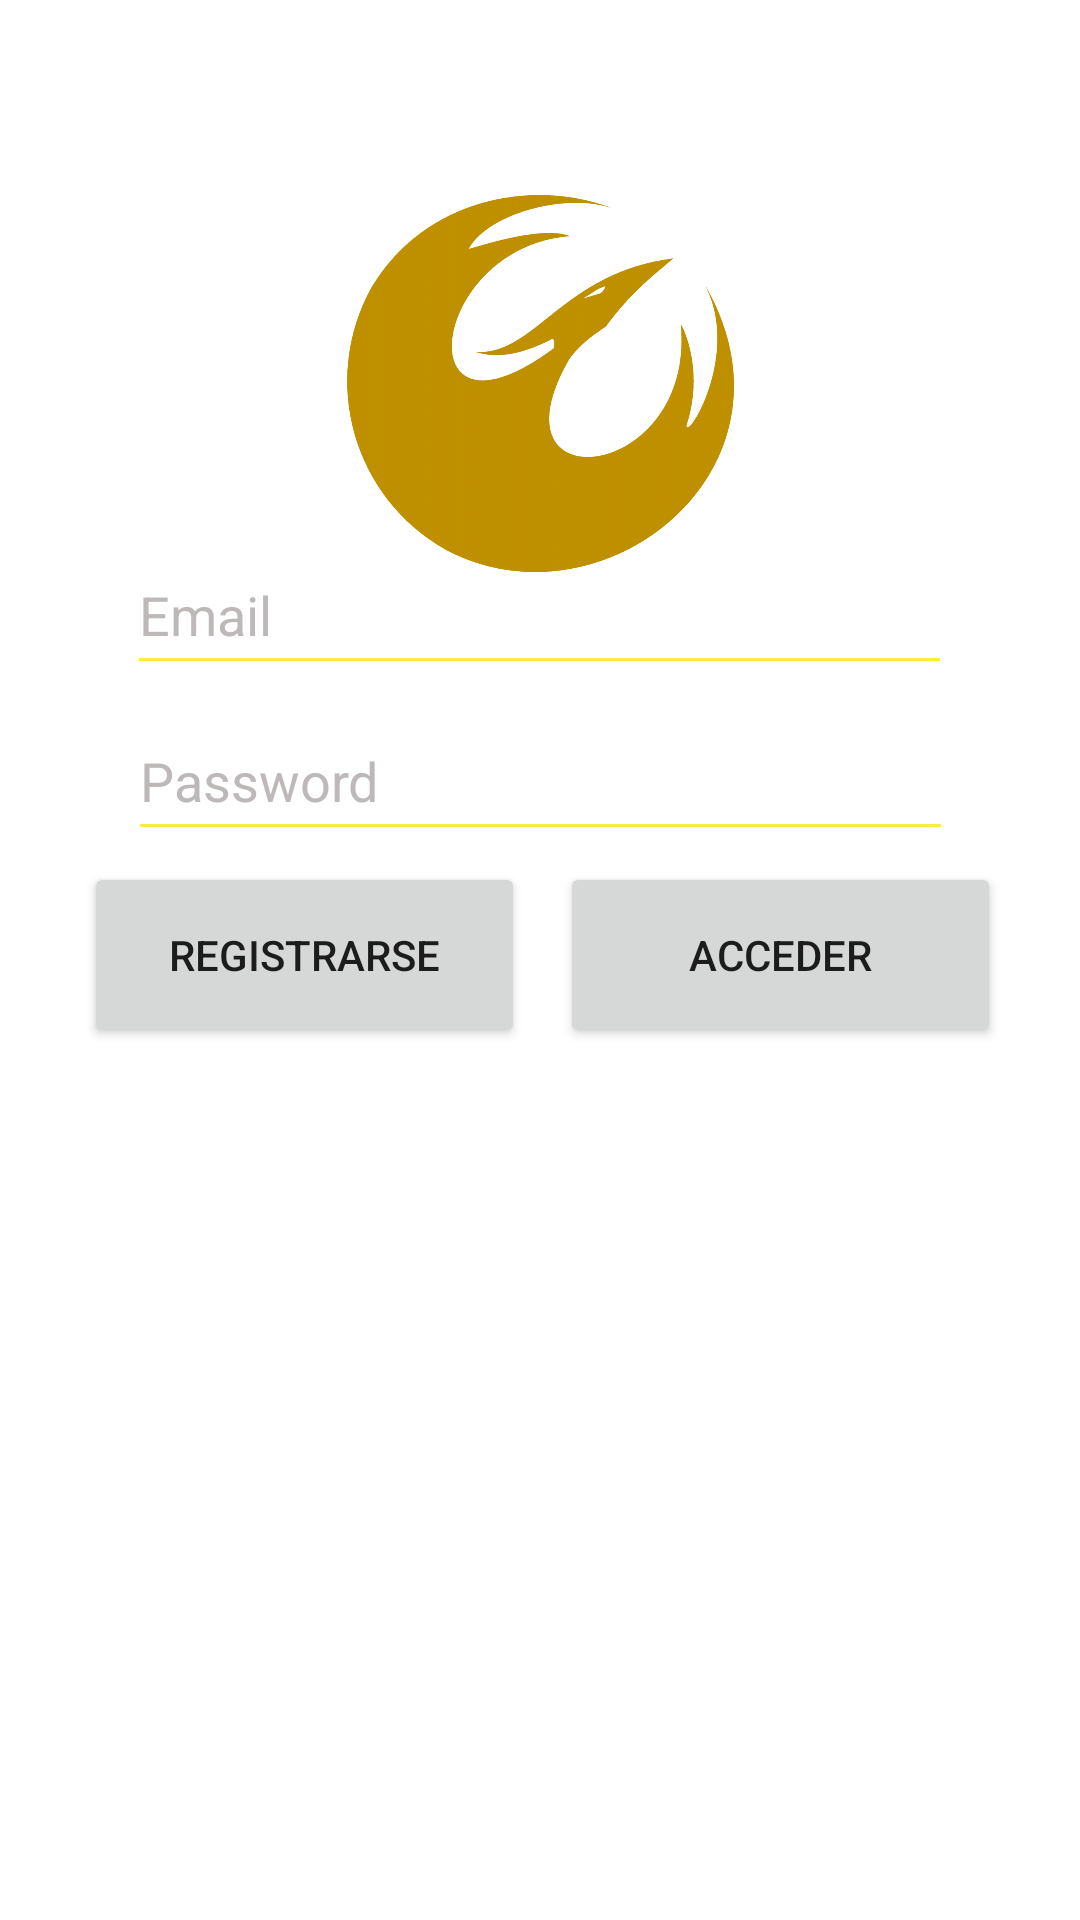

Here is an Android app screen rendered from its layout file. Give the layout XML and the strings, colors and styles it references.
<!-- AndroidManifest.xml: application theme Theme.Jediguide -->
<!-- res/layout/activity_login2.xml -->
<?xml version="1.0" encoding="utf-8"?>
<androidx.constraintlayout.widget.ConstraintLayout xmlns:android="http://schemas.android.com/apk/res/android"
    xmlns:app="http://schemas.android.com/apk/res-auto"
    xmlns:tools="http://schemas.android.com/tools"
    android:layout_width="match_parent"
    android:layout_height="match_parent"
    android:background="@drawable/galaxy_app"
    tools:context=".ui.activities.LoginActivity">

    <Button
        android:id="@+id/loginButton"
        android:layout_width="147dp"
        android:layout_height="62dp"
        android:text="Registrarse"
        app:layout_constraintBottom_toBottomOf="parent"
        app:layout_constraintEnd_toEndOf="parent"
        app:layout_constraintHorizontal_bias="0.132"
        app:layout_constraintStart_toStartOf="parent"
        app:layout_constraintTop_toTopOf="parent"
        app:layout_constraintVertical_bias="0.497" />

    <Button
        android:id="@+id/accderButton"
        android:layout_width="147dp"
        android:layout_height="62dp"
        android:text="Acceder"
        app:layout_constraintBottom_toBottomOf="parent"
        app:layout_constraintEnd_toEndOf="parent"
        app:layout_constraintHorizontal_bias="0.306"
        app:layout_constraintStart_toEndOf="@+id/loginButton"
        app:layout_constraintTop_toTopOf="parent"
        app:layout_constraintVertical_bias="0.497" />

    <EditText
        android:id="@+id/emailedirText"
        android:layout_width="275dp"
        android:layout_height="50dp"
        android:backgroundTint="#FFEB3B"
        android:ems="10"
        android:hint="Email"
        android:inputType="textEmailAddress"

        android:textColor="@color/white"

        android:textColorHint="#E3B6B0B0"
        app:layout_constraintBottom_toBottomOf="parent"
        app:layout_constraintEnd_toEndOf="parent"
        app:layout_constraintHorizontal_bias="0.497"
        app:layout_constraintStart_toStartOf="parent"
        app:layout_constraintTop_toTopOf="parent"
        app:layout_constraintVertical_bias="0.302" />

    <EditText
        android:id="@+id/passwordEditText"
        android:layout_width="275dp"
        android:layout_height="50dp"
        android:backgroundTint="#FFEB3B"
        android:ems="10"
        android:hint="Password"
        android:textColor="@color/white"
        android:textColorHint="#E3B6B0B0"
        android:inputType="textPassword"
        app:layout_constraintBottom_toBottomOf="parent"
        app:layout_constraintEnd_toEndOf="parent"
        app:layout_constraintStart_toStartOf="parent"
        app:layout_constraintTop_toTopOf="parent"
        app:layout_constraintVertical_bias="0.396" />

    <ImageView
        android:id="@+id/imageView"
        android:layout_width="129dp"
        android:layout_height="137dp"
        app:layout_constraintBottom_toBottomOf="parent"
        app:layout_constraintEnd_toEndOf="parent"
        app:layout_constraintStart_toStartOf="parent"
        app:layout_constraintTop_toTopOf="parent"
        app:layout_constraintVertical_bias="0.118"
        app:srcCompat="@drawable/icon_app" />

</androidx.constraintlayout.widget.ConstraintLayout>
<!-- resources referenced by this layout -->
<resources>
  <color name="white">#FFFFFF</color>
  <!-- drawable icon_app: png bitmap (drawable, 106762 bytes) -->
  <style name="Theme.Jediguide" parent="Theme.MaterialComponents.DayNight.NoActionBar">
          
          <item name="colorPrimary">@color/purple_500</item>
          <item name="colorPrimaryVariant">@color/purple_700</item>
          <item name="colorOnPrimary">@color/white</item>
          
          <item name="colorSecondary">@color/teal_200</item>
          <item name="colorSecondaryVariant">@color/teal_700</item>
          <item name="colorOnSecondary">@color/black</item>
          
          
          <item name="android:windowTranslucentStatus">true</item>
          
          <item name="android:windowTranslucentNavigation">true</item>
      </style>
  <color name="purple_500">#FF6200EE</color>
  <color name="purple_700">#E5E7EA</color>
  <color name="teal_200">#FF03DAC5</color>
  <color name="teal_700">#FF018786</color>
  <color name="black">#FF000000</color>
</resources>
